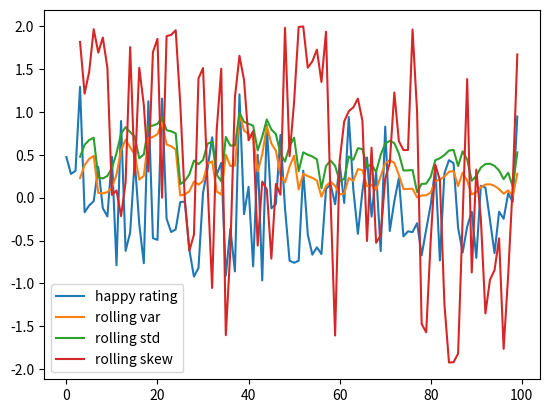

This figure's Python source:
#!/usr/bin/env python3
# -*- coding: utf-8 -*-
"""
Created on Thu Nov  1 23:29:41 2018

[redacted]
"""

import pandas as pd
import numpy as np
import matplotlib.pyplot as plt

# create a noisy trajectory
t=np.linspace(1,10,100)
x=np.random.randn(len(t))*0.5

data={'happy rating':x}
df=pd.DataFrame(data)

roll_window=4

# compute rolling stats
roll_var=df.rolling(window=roll_window).var()
#roll_ac=df.rolling(window=roll_window).apply(lambda x: x.autocorr(lag=1),raw=False)
roll_std=df.rolling(window=roll_window).std()
roll_skew=df.rolling(window=roll_window).skew()


       
       
# add rolling stats to dataframe
df.loc[:,'rolling var']=roll_var.iloc[:,0]
#df.loc[:,'rolling ac']=roll_ac.iloc[:,0]
df.loc[:,'rolling std']=roll_std.iloc[:,0]
df.loc[:,'rolling skew']=roll_skew.iloc[:,0]



plt.figure();
df.plot();
plt.legend(loc='best')
